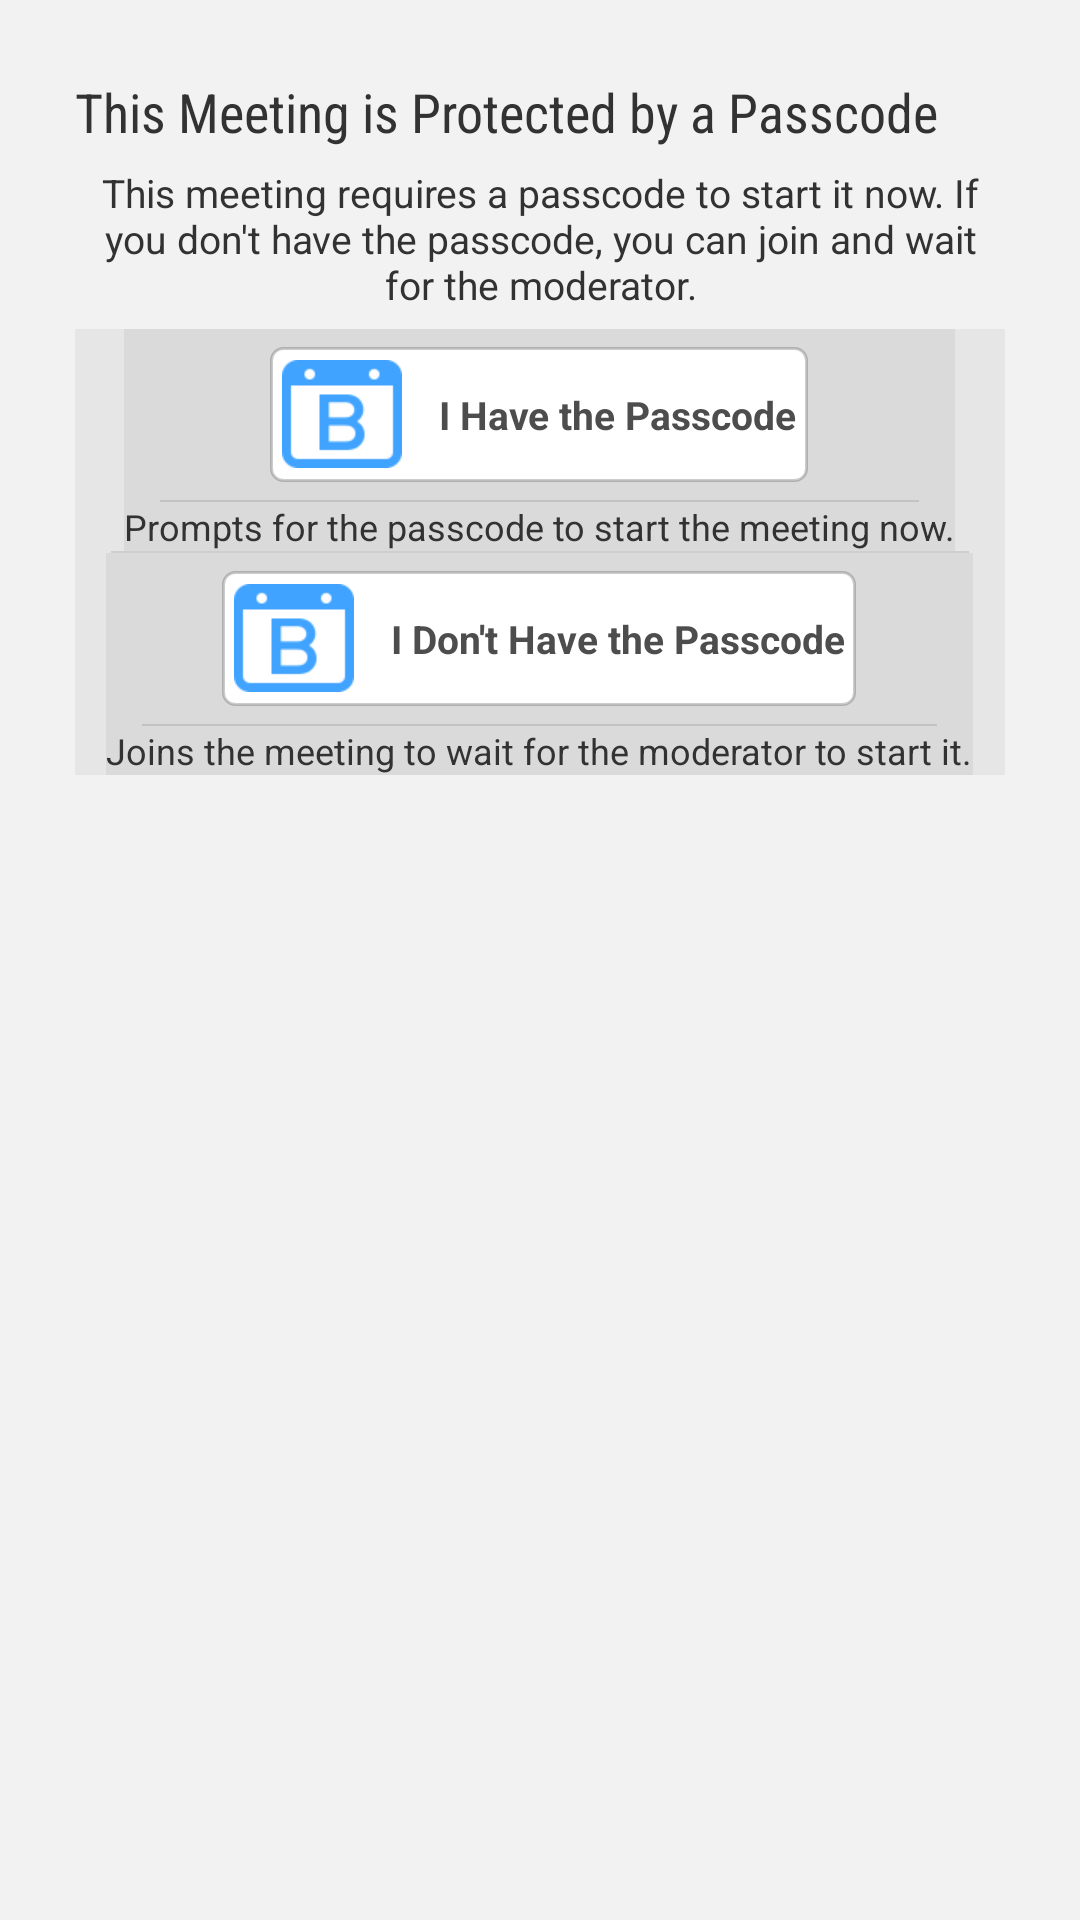

Reconstruct the res/layout file that produces this screen, plus the resources it refers to.
<!-- AndroidManifest.xml: application theme CustomActionBarTheme -->
<!-- res/layout/dialog_join_as.xml -->
<?xml version="1.0" encoding="utf-8"?>

<LinearLayout android:orientation="vertical" android:background="#0d000000" android:padding="25.0dip" android:layout_width="fill_parent" android:layout_height="wrap_content"
  xmlns:android="http://schemas.android.com/apk/res/android">
    <TextView android:textSize="18.0sp" android:ellipsize="end" android:id="@android:id/title" android:layout_width="fill_parent" android:layout_height="wrap_content" android:text="@string/alert_passcode_title" android:maxLines="2" style="@style/meeting_title" />
    <TextView android:textSize="13.0sp" android:gravity="center" android:layout_gravity="center_horizontal" android:id="@id/alert_message" android:layout_width="wrap_content" android:layout_height="wrap_content" android:layout_marginTop="6.0dip" android:layout_marginBottom="6.0dip" android:text="@string/alert_passcode_get_passcode" />
    <LinearLayout android:gravity="center_horizontal" android:orientation="vertical" android:background="#0d000000" android:padding="0.0dip" android:layout_width="fill_parent" android:layout_height="wrap_content" android:baselineAligned="false" android:weightSum="2.0" style="?android:attr/buttonBarStyle">
        <LinearLayout android:orientation="vertical" android:background="#0d000000" android:layout_width="wrap_content" android:layout_height="fill_parent" style="?android:attr/buttonBarStyle">
            <Button android:textSize="13.0sp" android:textStyle="bold" android:textColor="#ff4d4d4d" android:layout_gravity="center_horizontal" android:id="@id/joinWithPasscodeButton" android:background="@drawable/button_dialog_join" android:paddingLeft="12.0dip" android:paddingRight="12.0dip" android:layout_width="wrap_content" android:layout_height="45.0dip" android:layout_margin="6.0dip" android:layout_marginTop="25.0dip" android:text="@string/join_with_passcode" android:drawableLeft="@drawable/meeting_icon_with_bluejeans" android:drawablePadding="12.0dip" style="?android:attr/buttonBarButtonStyle" />
            <TextView android:textSize="12.0sp" android:gravity="center" android:layout_gravity="center_horizontal" android:layout_width="wrap_content" android:layout_height="wrap_content" android:text="@string/join_with_passcode_action" />
        </LinearLayout>
        <LinearLayout android:orientation="vertical" android:background="#0d000000" android:layout_width="wrap_content" android:layout_height="0.0dip" android:layout_weight="1.0" style="?android:attr/buttonBarStyle">
            <Button android:textSize="13.0sp" android:textStyle="bold" android:textColor="#ff4d4d4d" android:layout_gravity="center_horizontal" android:id="@id/joinWithoutPasscodeButton" android:background="@drawable/button_dialog_join" android:paddingLeft="12.0dip" android:paddingRight="12.0dip" android:layout_width="wrap_content" android:layout_height="45.0dip" android:layout_margin="6.0dip" android:layout_marginTop="25.0dip" android:text="@string/join_without_passcode" android:drawableLeft="@drawable/meeting_icon_with_bluejeans" android:drawablePadding="12.0dip" style="?android:attr/buttonBarButtonStyle" />
            <TextView android:textSize="12.0sp" android:gravity="center" android:layout_gravity="center_horizontal" android:layout_width="wrap_content" android:layout_height="wrap_content" android:text="@string/join_without_passcode_action" />
        </LinearLayout>
    </LinearLayout>
</LinearLayout>
<!-- resources referenced by this layout -->
<resources>
  <!-- drawable button_dialog_join (drawable) -->
  <?xml version="1.0" encoding="utf-8"?>
  
  <selector
    xmlns:android="http://schemas.android.com/apk/res/android">
      <item android:state_pressed="true">
          <shape>
              <stroke android:width="1.0dip" android:color="#66000000" />
              <corners android:radius="4.0dip" />
              <solid android:color="#ffdcf7ff" />
          </shape>
      </item>
      <item>
          <shape>
              <stroke android:width="1.0dip" android:color="#33000000" />
              <corners android:radius="4.0dip" />
              <solid android:color="@android:color/white" />
          </shape>
      </item>
  </selector>
  <!-- drawable meeting_icon_with_bluejeans: png bitmap (drawable-xhdpi-v4, 1100 bytes) -->
  <string name="alert_passcode_get_passcode">"This meeting requires a passcode to start it now. If you don't have the passcode, you can join and wait for the moderator."</string>
  <string name="alert_passcode_title">This Meeting is Protected by a Passcode</string>
  <string name="join_with_passcode">I Have the Passcode</string>
  <string name="join_with_passcode_action">Prompts for the passcode to start the meeting now.</string>
  <string name="join_without_passcode">"I Don't Have the Passcode"</string>
  <string name="join_without_passcode_action">Joins the meeting to wait for the moderator to start it.</string>
  <style name="meeting_title" parent="@android:style/Widget.Holo.Light.TextView">
          <item name="android:fontFamily">sans-serif-condensed</item>
      </style>
  <style name="CustomActionBarTheme" parent="@android:style/Theme.Holo.Light.DarkActionBar">
          <item name="android:actionBarStyle">@style/ActionBar</item>
          <item name="android:actionBarTabStyle">@style/ActionBarTabStyle</item>
      </style>
  <style name="ActionBar" parent="@android:style/Widget.Holo.Light.ActionBar.Solid.Inverse">
          <item name="android:background">@color/blue_bright</item>
      </style>
  <style name="ActionBarTabStyle" parent="@android:style/Widget.Holo.Light.ActionBar.TabView.Inverse">
          <item name="android:background">@drawable/actionbar_tab_indicator</item>
      </style>
  <color name="blue_bright">#ff40a3ff</color>
  <!-- drawable actionbar_tab_indicator (drawable) -->
  <?xml version="1.0" encoding="utf-8"?>
  
  <selector
    xmlns:android="http://schemas.android.com/apk/res/android">
      <item android:state_focused="false" android:state_selected="false" android:state_pressed="false" android:drawable="@android:color/transparent" />
      <item android:state_focused="false" android:state_selected="true" android:state_pressed="false" android:drawable="@drawable/tab_selected_example" />
      <item android:state_focused="true" android:state_selected="false" android:state_pressed="false" android:drawable="@drawable/tab_unselected_focused_example" />
      <item android:state_focused="true" android:state_selected="true" android:state_pressed="false" android:drawable="@drawable/tab_selected_focused_example" />
      <item android:state_focused="false" android:state_selected="false" android:state_pressed="true" android:drawable="@drawable/tab_unselected_pressed_example" />
      <item android:state_focused="false" android:state_selected="true" android:state_pressed="true" android:drawable="@drawable/tab_selected_pressed_example" />
      <item android:state_focused="true" android:state_selected="false" android:state_pressed="true" android:drawable="@drawable/tab_unselected_pressed_example" />
      <item android:state_focused="true" android:state_selected="true" android:state_pressed="true" android:drawable="@drawable/tab_selected_pressed_example" />
  </selector>
</resources>
